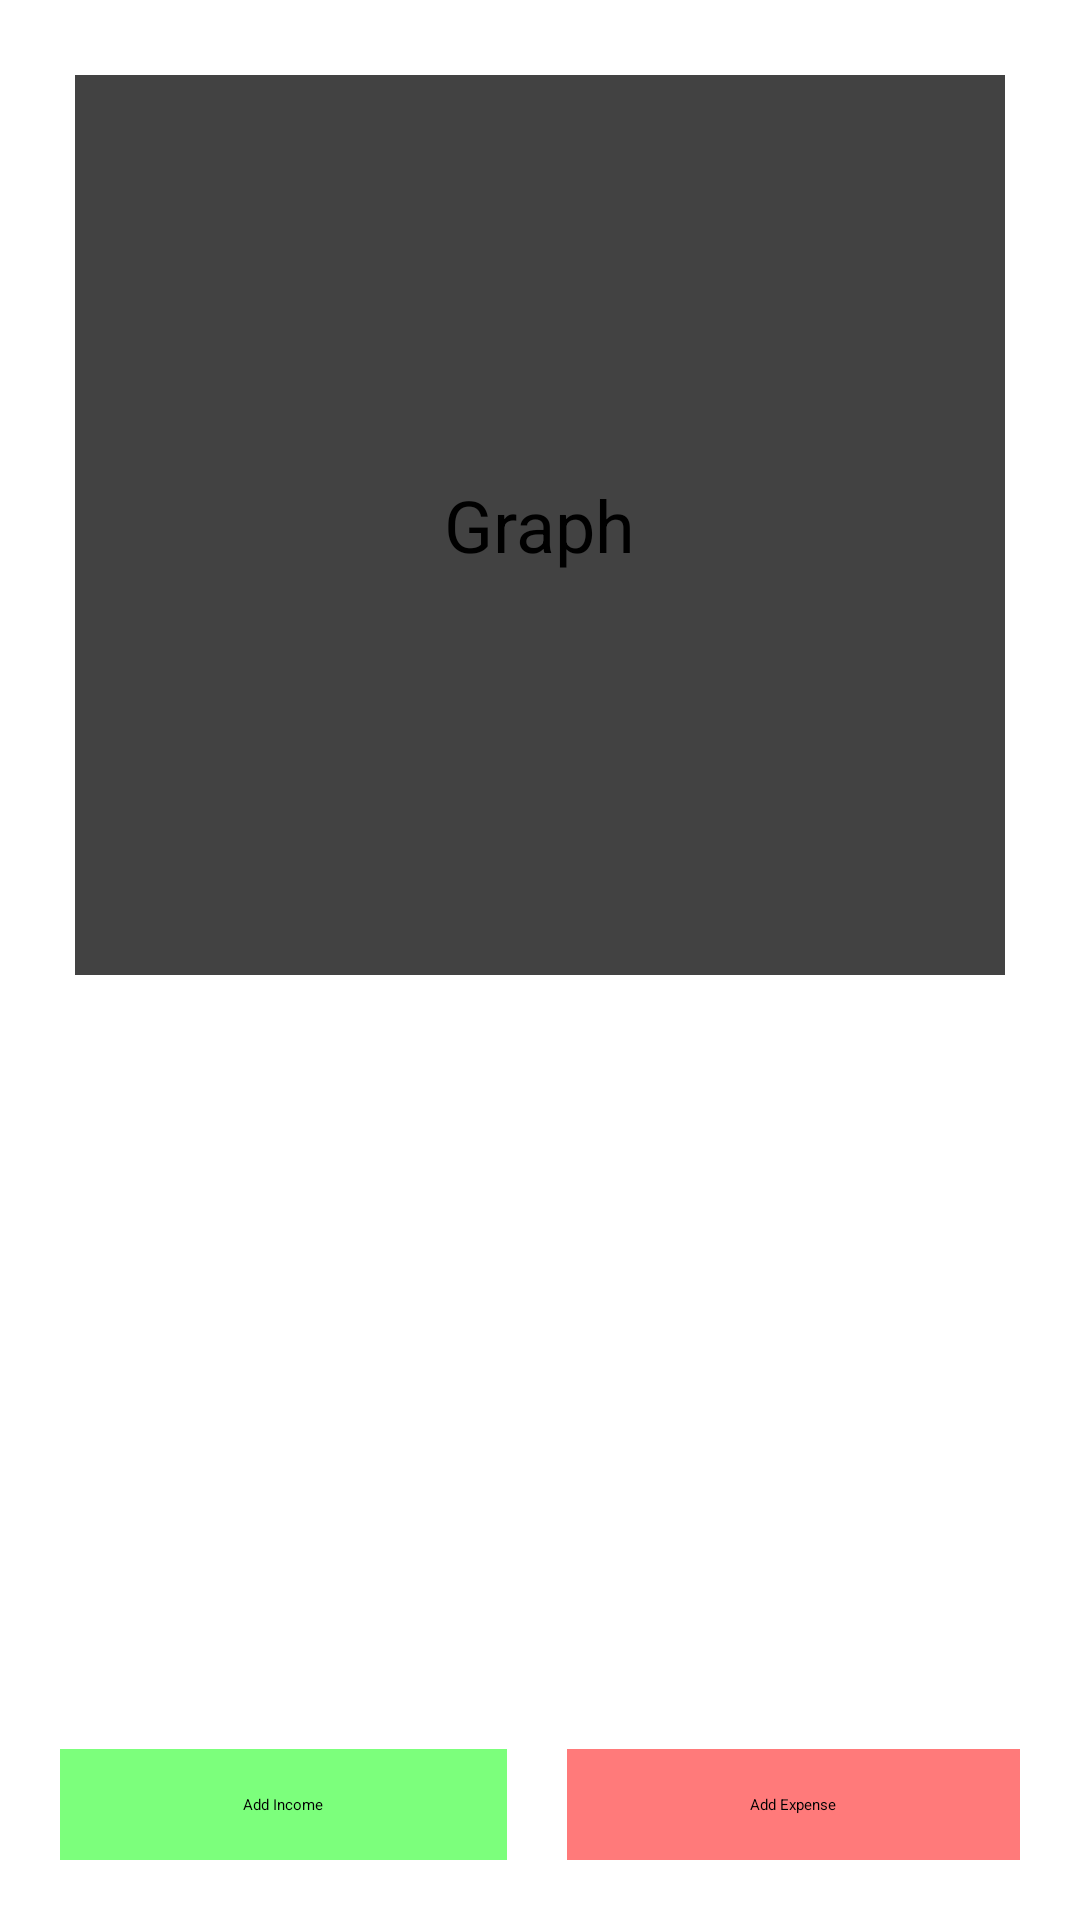

Android layout source for this screen:
<!-- AndroidManifest.xml: application theme Theme.FinanceTracker -->
<!-- res/layout/activity_main_dashboard.xml -->
<?xml version="1.0" encoding="utf-8"?>
<RelativeLayout xmlns:android="http://schemas.android.com/apk/res/android"
    xmlns:app="http://schemas.android.com/apk/res-auto"
    xmlns:tools="http://schemas.android.com/tools"
    android:layout_width="match_parent"
    android:layout_height="match_parent"
    android:padding="20dp"
    tools:context=".MainDashboard">

    <LinearLayout
        android:orientation="vertical"
        android:layout_width="match_parent"
        android:layout_height="wrap_content">

        <androidx.cardview.widget.CardView
            android:layout_width="match_parent"
            android:layout_height="300dp"
            android:layout_margin="5dp">
            <TextView
                android:layout_width="wrap_content"
                android:layout_height="wrap_content"
                android:text="Graph"
                android:textSize="24sp"
                android:layout_gravity="center"/>


        </androidx.cardview.widget.CardView>

        <androidx.recyclerview.widget.RecyclerView
            android:layout_width="match_parent"
            android:layout_height="wrap_content"
            android:layout_marginTop="10dp"/>
    </LinearLayout>
    <LinearLayout
        android:weightSum="2"
        android:layout_width="match_parent"
        android:layout_height="wrap_content"
        android:layout_alignParentBottom="true">
        <TextView
            android:id="@+id/addIncome"
            android:layout_marginRight="10dp"
            android:background="@color/light_green"
            android:textColor="@color/black"
            android:text="Add Income"
            android:layout_weight="1"
            android:gravity="center"
            android:padding="15dp"
            android:layout_width="wrap_content"
            android:layout_height="wrap_content" />
        <TextView
            android:id="@+id/addExpense"
            android:layout_marginLeft="10dp"
            android:background="@color/light_red"
            android:textColor="@color/black"
            android:gravity="center"
            android:text="Add Expense"
            android:layout_weight="1"
            android:padding="15dp"
            android:layout_width="wrap_content"
            android:layout_height="wrap_content"/>

    </LinearLayout>

</RelativeLayout>
<!-- resources referenced by this layout -->
<resources>
  <color name="black">#FF000000</color>
  <color name="light_green">#7CFF7C</color>
  <color name="light_red">#FF7A7A</color>
</resources>
